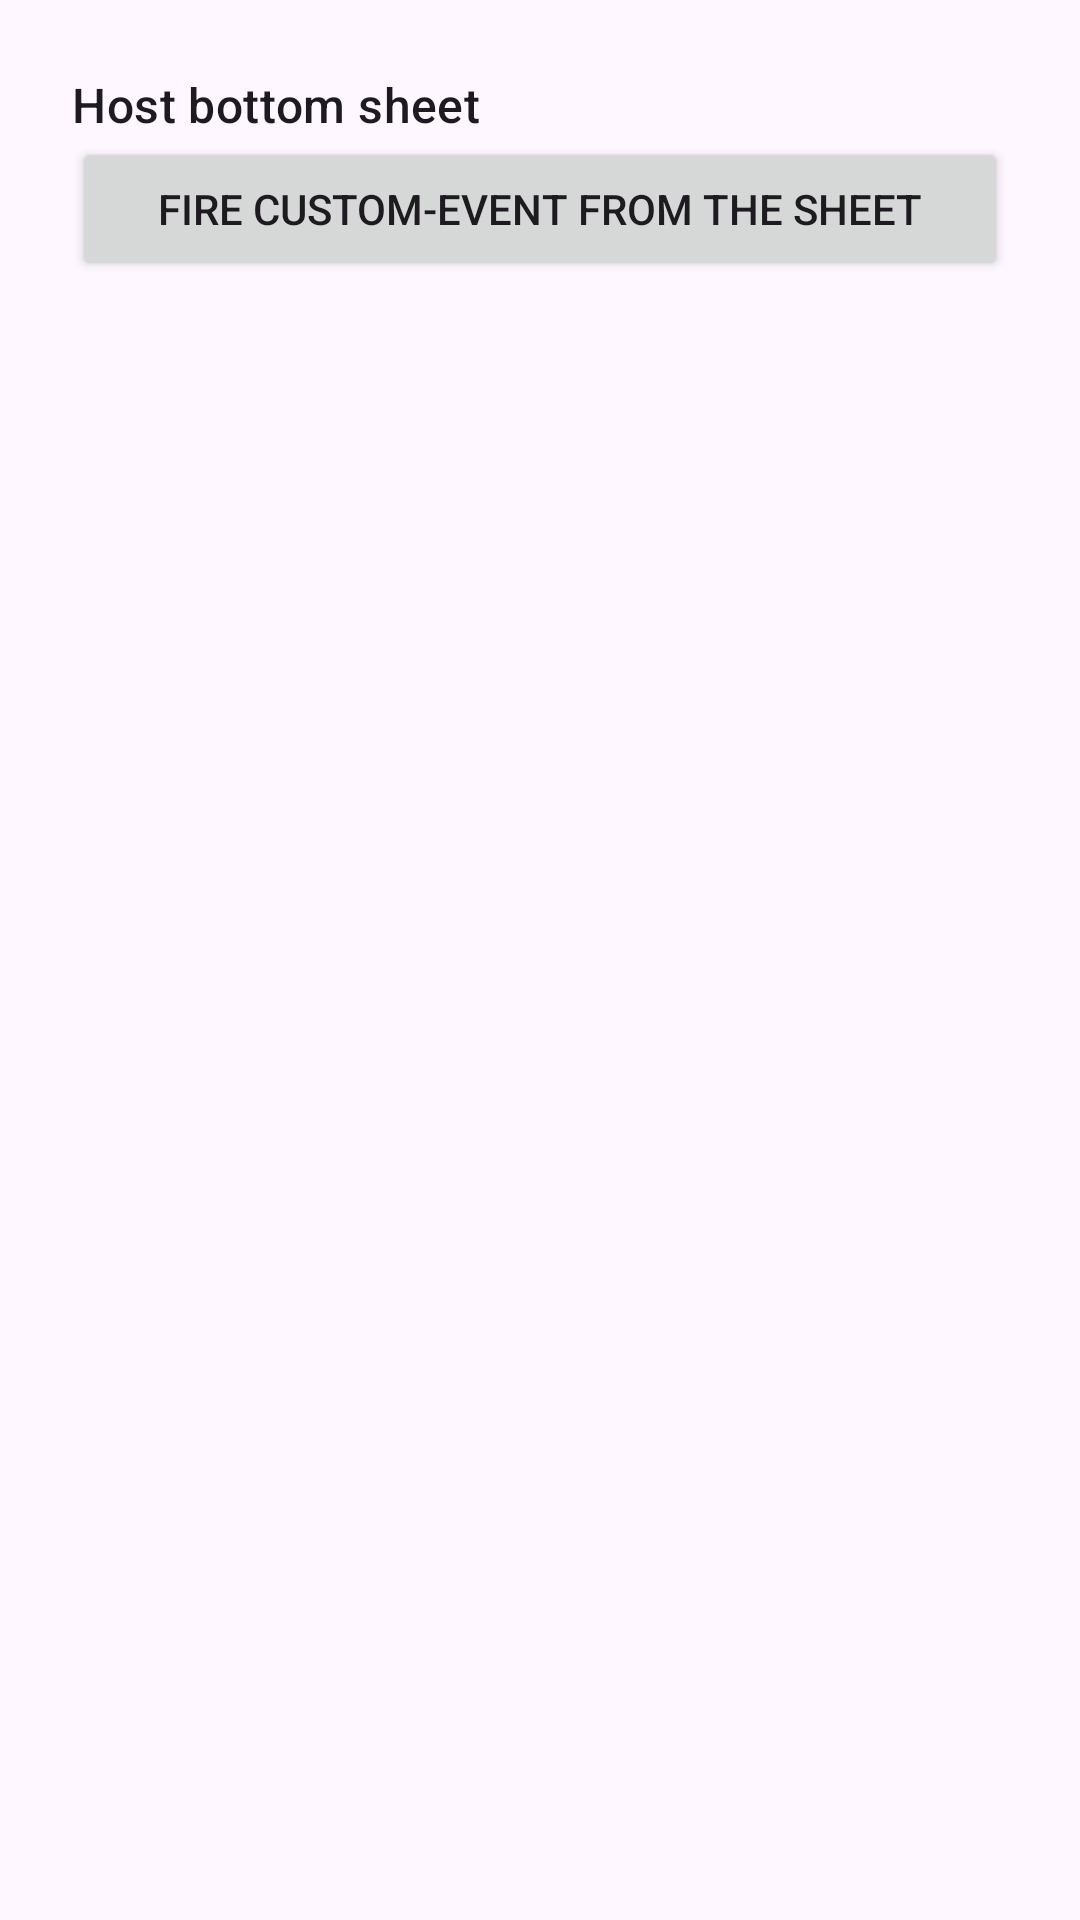

Reconstruct the res/layout file that produces this screen, plus the resources it refers to.
<!-- AndroidManifest.xml: application theme Theme.Reference -->
<!-- res/layout/bottom_sheet_filters.xml -->
<?xml version="1.0" encoding="utf-8"?>
<LinearLayout xmlns:android="http://schemas.android.com/apk/res/android"
    android:id="@+id/host_bottom_sheet"
    android:layout_width="match_parent"
    android:layout_height="wrap_content"
    android:orientation="vertical"
    android:padding="24dp">

    <TextView
        android:layout_width="wrap_content"
        android:layout_height="wrap_content"
        android:text="Host bottom sheet"
        android:textAppearance="?attr/textAppearanceTitleMedium" />

    <Button
        android:id="@+id/sheet_fire_event"
        android:layout_width="match_parent"
        android:layout_height="wrap_content"
        android:text="Fire custom-event from the sheet" />
</LinearLayout>
<!-- resources referenced by this layout -->
<resources>
  <style name="Theme.Reference" parent="Theme.Material3.Light.NoActionBar">
          <item name="colorPrimary">#0F4C81</item>
          <item name="colorOnPrimary">#FFFFFF</item>
      </style>
</resources>
